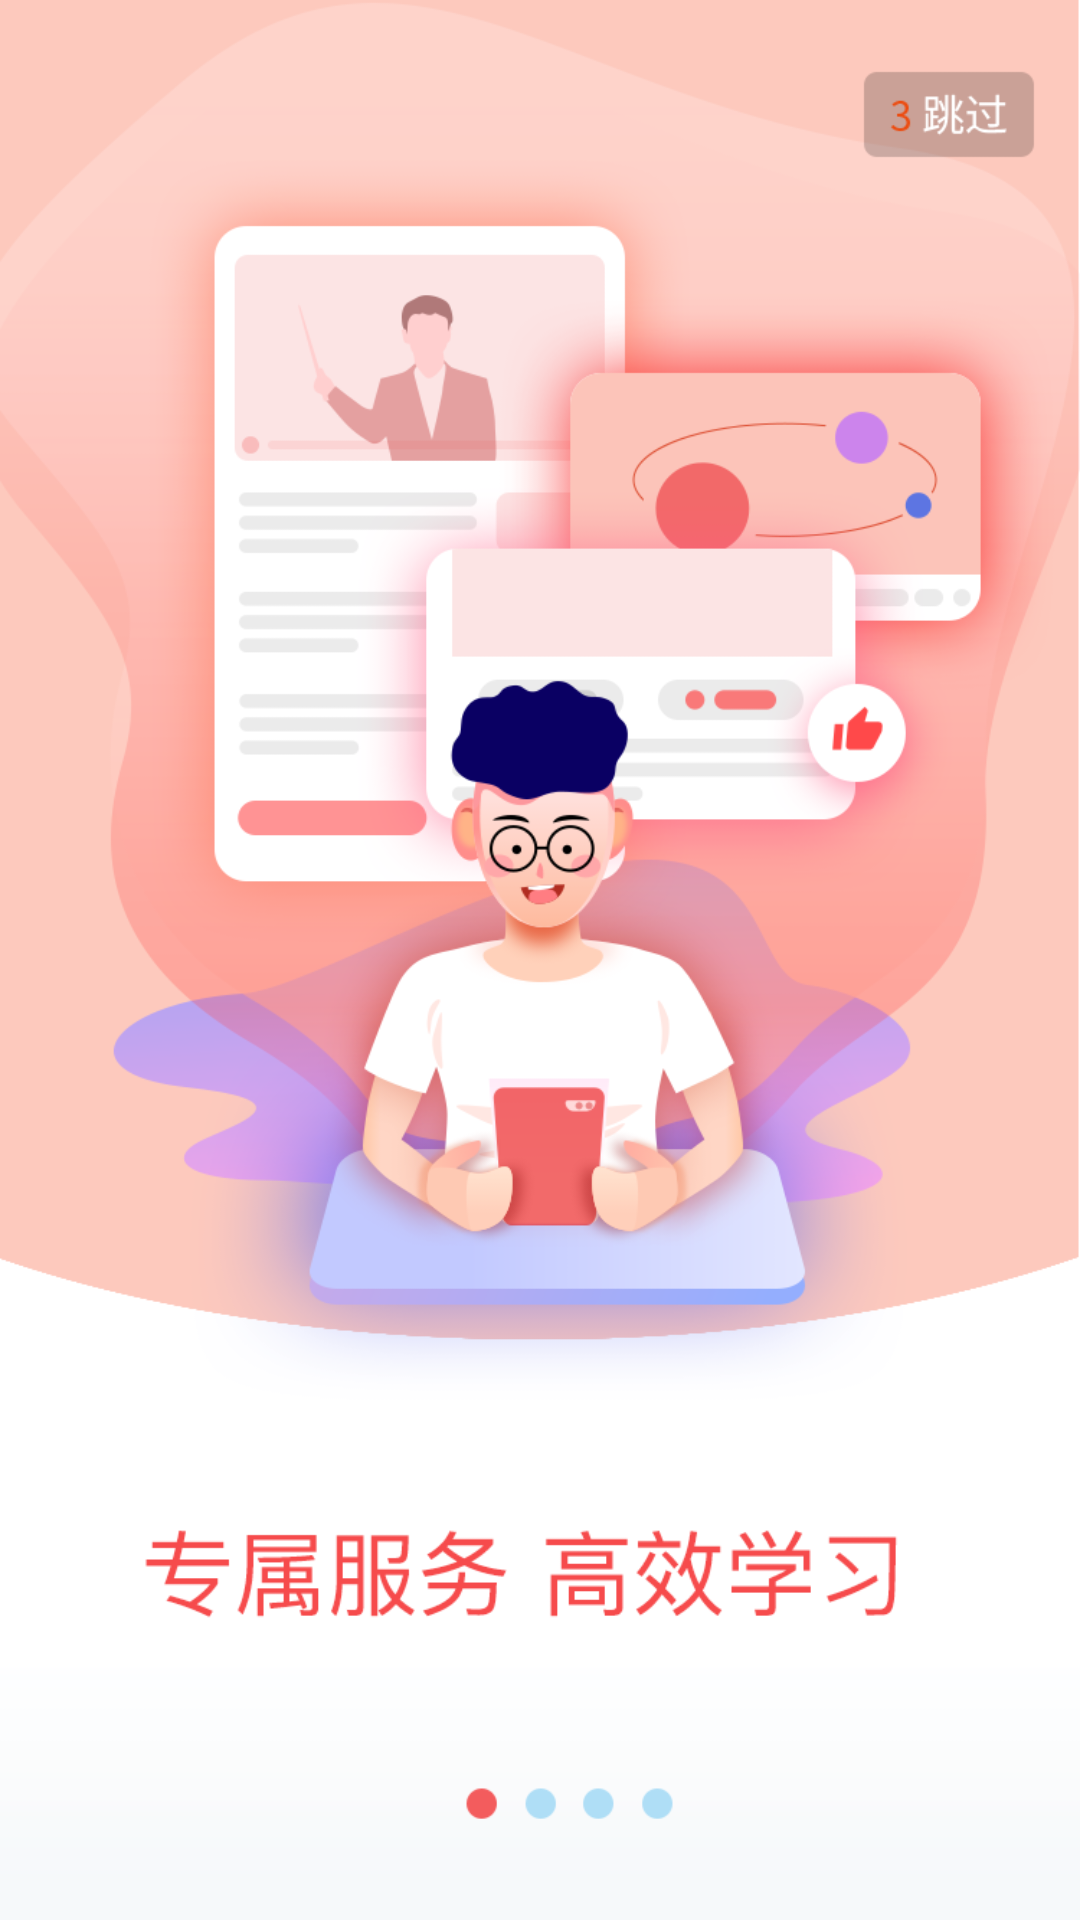

The Android layout XML behind this screen, and the referenced resources:
<!-- AndroidManifest.xml: application theme Theme.DoctorApp -->
<!-- res/layout/guide_view4.xml -->
<?xml version="1.0" encoding="utf-8"?>
<RelativeLayout xmlns:android="http://schemas.android.com/apk/res/android"
    android:orientation="vertical" android:layout_width="match_parent"
    android:layout_height="match_parent">

    <ImageView
        android:layout_width="match_parent"
        android:layout_height="match_parent"
        android:scaleType="centerCrop"
        android:src="@drawable/guide2" />

    <TextView
        android:id="@+id/jump"
        android:layout_width="match_parent"
        android:layout_height="wrap_content"
        android:layout_marginLeft="340dp"
        android:textColor="#F6F8FA"
        android:layout_marginTop="30dp"
        android:textSize="20sp" />
</RelativeLayout>
<!-- resources referenced by this layout -->
<resources>
  <!-- drawable guide2: png bitmap (drawable, 145376 bytes) -->
  <style name="Theme.DoctorApp" parent="Theme.MaterialComponents.DayNight.NoActionBar.Bridge">
          
          <item name="colorPrimary">@color/purple_500</item>
          <item name="colorPrimaryVariant">@color/purple_700</item>
          <item name="colorOnPrimary">@color/white</item>
          
          <item name="colorSecondary">@color/teal_200</item>
          <item name="colorSecondaryVariant">@color/teal_700</item>
          <item name="colorOnSecondary">@color/black</item>
          
          <item name="android:statusBarColor" tools:targetApi="l">?attr/colorPrimaryVariant</item>
          
      </style>
  <!-- not gathered from this repository: default colours our renderer supplied (Android Studio template values) -->
  <color name="purple_500">#FF6200EE</color>
  <color name="purple_700">#FF3700B3</color>
  <color name="teal_200">#FF03DAC5</color>
  <color name="teal_700">#FF018786</color>
  <color name="black">#FF000000</color>
  <color name="white">#FFFFFFFF</color>
</resources>
